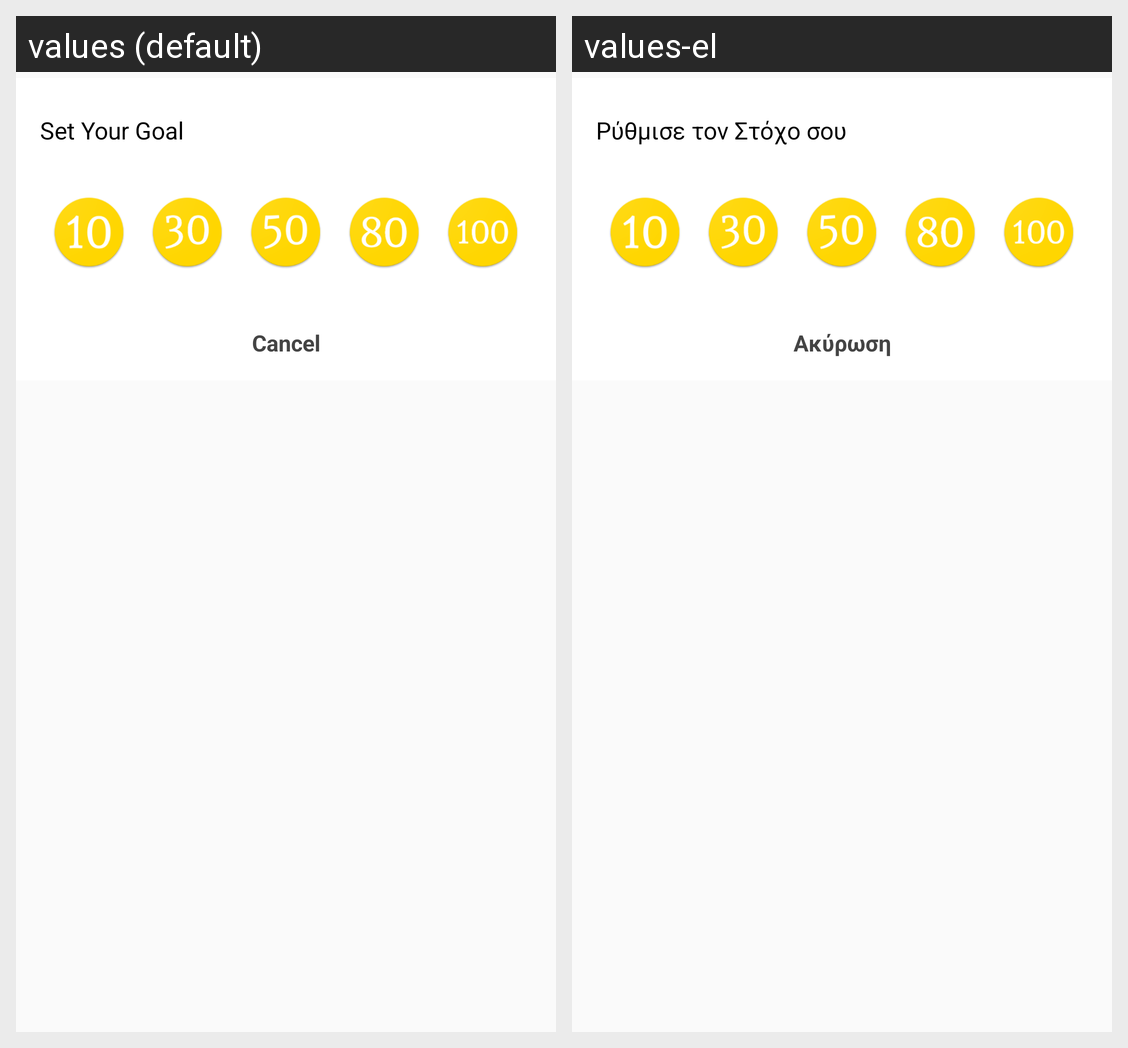

The Android screen above is rendered under two locales of the same app. Produce the string resources it draws, with the default and per-locale values.
Android screen res/layout/layout_bottom_popup.xml rendered under 2 locales, left to right: values (default), values-el. Device: Nexus 5 (rendered at 1080×1920; each locale shown at half size, 540×960, under a caption strip naming it); theme AppTheme.
Strings drawn on this screen, with the default value and each locale's value (text and hints the layout hard-codes, and strings that could not be matched under every locale, appear in the picture but are not listed):

set_goal
  values: Set Your Goal
  values-el: Ρύθμισε τον Στόχο σου

cancel
  values: Cancel
  values-el: Ακύρωση
